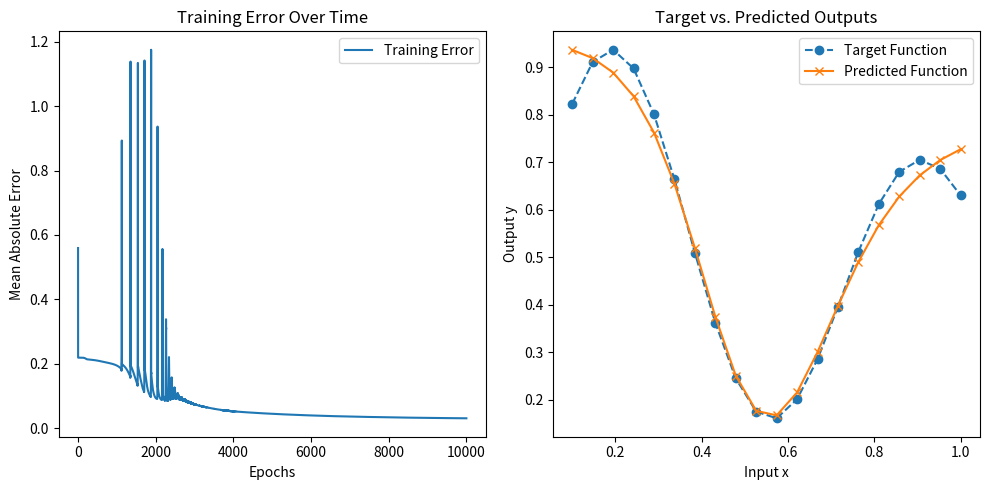

Python code for this plot:
import numpy as np
import matplotlib.pyplot as plt

def generate_data():
    x = np.linspace(0.1, 1, 20)
    y = (1 + 0.6 * np.sin(2 * np.pi * x / 0.7) + 0.3 * np.sin(2 * np.pi * x)) / 2
    return x, y

# Activation function (hyperbolic tangent)
def tanh(x):
    return np.tanh(x)

# Derivative of activation function
def tanh_derivative(x):
    return 1 - np.tanh(x) ** 2

# Parameters
input_size = 1
hidden_size = 4
output_size = 1
learning_rate = 0.05
epochs = 10000

# Initialize weights and biases
W1 = np.random.randn(input_size, hidden_size) * 0.01
b1 = np.zeros(hidden_size)
W2 = np.random.randn(hidden_size, output_size) * 0.01
b2 = np.zeros(output_size)

# Training data
x_train, y_train = generate_data()
x_train = x_train.reshape(-1, 1)
y_train = y_train.reshape(-1, 1)

# To store error over epochs for plotting
errors = []

# Training loop with backpropagation
for epoch in range(epochs):
    # Forward pass
    hidden_input = np.dot(x_train, W1) + b1
    hidden_output = tanh(hidden_input)
    output_input = np.dot(hidden_output, W2) + b2
    output = output_input  # Linear activation for output layer

    # Compute the error
    error = y_train - output
    errors.append(np.mean(np.abs(error)))  # Storing error for visualization

    # Backpropagation
    output_delta = error  # Derivative of linear activation is 1
    hidden_error = output_delta.dot(W2.T)
    hidden_delta = hidden_error * tanh_derivative(hidden_output)

    # Update weights and biases
    W2 += learning_rate * hidden_output.T.dot(output_delta)
    b2 += learning_rate * np.sum(output_delta, axis=0)
    W1 += learning_rate * x_train.T.dot(hidden_delta)
    b1 += learning_rate * np.sum(hidden_delta, axis=0)

# Testing
predicted_outputs = []
for x in x_train:
    hidden_output = tanh(np.dot(x, W1) + b1)
    output = np.dot(hidden_output, W2) + b2
    predicted_outputs.append(output[0])

plt.figure(figsize=(10, 5))

plt.subplot(1, 2, 1)
plt.plot(errors, label="Training Error")
plt.xlabel("Epochs")
plt.ylabel("Mean Absolute Error")
plt.title("Training Error Over Time")
plt.legend()

plt.subplot(1, 2, 2)
plt.plot(x_train, y_train, label="Target Function", marker='o', linestyle="--")
plt.plot(x_train, predicted_outputs, label="Predicted Function", marker='x')
plt.xlabel("Input x")
plt.ylabel("Output y")
plt.title("Target vs. Predicted Outputs")
plt.legend()

plt.tight_layout()
plt.show()
